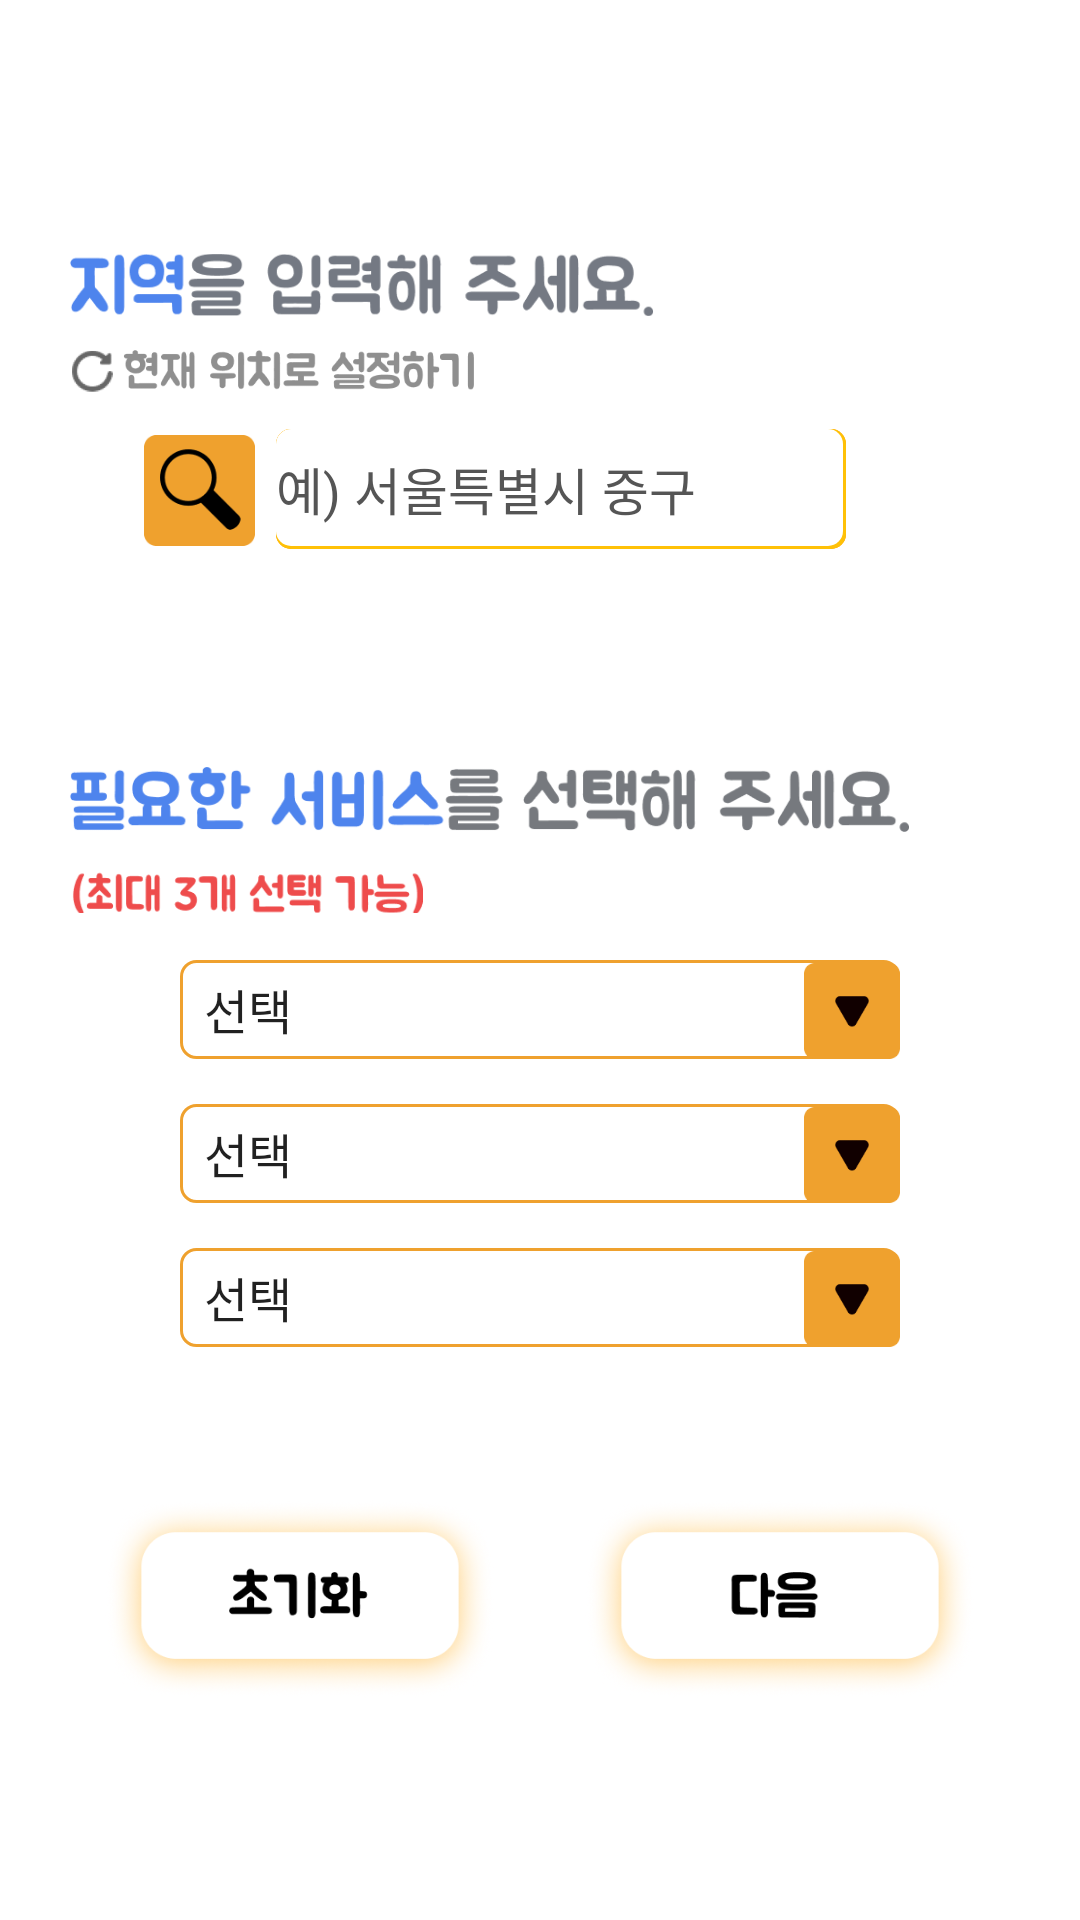

Layout XML and referenced resources for this Android screen:
<!-- AndroidManifest.xml: application theme Theme.Capstonproject -->
<!-- res/layout/fragment_ai_select_home.xml -->
<?xml version="1.0" encoding="utf-8"?>
<FrameLayout xmlns:android="http://schemas.android.com/apk/res/android"
    xmlns:tools="http://schemas.android.com/tools"
    android:layout_width="match_parent"
    android:layout_height="match_parent"
    tools:context=".AiSelectHomeFragment"
    android:id="@+id/frame2">


    <LinearLayout
        android:layout_width="match_parent"
        android:layout_height="match_parent"
        android:orientation="vertical"
        android:background="@color/white"
        android:id="@+id/layout"
        >


        <ImageView
            android:id="@+id/input_area"
            android:src="@drawable/img_4"
            android:layout_width="195dp"
            android:layout_height="30dp"
            android:layout_marginStart="23dp"
            android:layout_marginTop="80dp"
            android:layout_marginEnd="8dp"
            android:textAlignment="textStart"
            />

        <ImageButton
            android:id="@+id/input_area2"
            android:src="@drawable/img_43"
            android:layout_width="137dp"
            android:layout_height="22dp"
            android:layout_marginStart="24dp"
            android:layout_marginTop="3dp"
            android:textAlignment="textStart"
            android:scaleType="fitCenter"
            android:background="@color/white"
            />


        <FrameLayout
            android:layout_width="wrap_content"
            android:layout_height="wrap_content"
            >

            <LinearLayout
                android:layout_width="wrap_content"
                android:layout_height="wrap_content"
                android:orientation="horizontal"
                >

                <ImageButton
                    android:id="@+id/searchBtn"
                    android:layout_width="37dp"
                    android:layout_height="37dp"
                    android:src="@drawable/img_45"
                    android:scaleType="fitCenter"
                    android:backgroundTint="#FF9800"
                    android:background="@drawable/round_shape"
                    android:layout_marginTop="10dp"
                    android:layout_marginStart="48dp"
                    />
                <AutoCompleteTextView
                    android:id="@+id/edit_area"
                    android:layout_width="190dp"
                    android:layout_height="40dp"
                    android:textSize="17sp"
                    android:layout_marginTop="8dp"
                    android:layout_marginStart="7dp"
                    android:hint="예) 서울특별시 중구"
                    android:background="@drawable/edittext_border"
                    android:textCursorDrawable="@drawable/cursor"
                    android:textColorHint="#555555"
                    android:completionThreshold="2"
                    android:popupBackground="@color/white"/>



            </LinearLayout>
        </FrameLayout>


        <ImageView
            android:id="@+id/input_disabled"
            android:src="@drawable/img_46"
            android:layout_width="280dp"
            android:layout_height="47dp"
            android:layout_marginStart="23dp"
            android:layout_marginTop="60dp"
            android:layout_marginEnd="8dp"
            />

        <ImageView
            android:id="@+id/input_disabled_maximum"
            android:src="@drawable/img_5"
            android:layout_width="117dp"
            android:layout_height="15dp"
            android:layout_marginStart="24dp"
            android:layout_marginEnd="8dp"
            android:textAlignment="textStart"
            android:textSize="15sp"
            />

        <android.support.v7.widget.LinearLayoutCompat
            android:layout_width="match_parent"
            android:layout_height="wrap_content"
            android:orientation="vertical"
            android:gravity="center_horizontal"
            >
            <Spinner
                android:id="@+id/spinner_disabled1"
                android:layout_width="240dp"
                android:layout_height="33dp"
                android:textSize="1sp"
                android:layout_marginTop="15dp"
                android:entries="@array/spinner_disabled"
                android:background="@drawable/spinner_arrow2"
                android:spinnerMode="dropdown"
                android:layout_centerInParent="true"
                android:dropDownWidth="260dp"
                android:popupBackground="@drawable/spinner_arrow"
                ></Spinner>

            <Spinner
                android:id="@+id/spinner_disabled2"
                android:layout_width="240dp"
                android:layout_height="33dp"
                android:textSize="1sp"
                android:layout_marginTop="15dp"
                android:entries="@array/spinner_disabled"
                android:spinnerMode="dropdown"
                android:dropDownWidth="260dp"
                android:layout_centerInParent="true"
                android:background="@drawable/spinner_arrow2"
                android:popupBackground="@drawable/spinner_arrow"
                ></Spinner>

            <Spinner
                android:id="@+id/spinner_disabled3"
                android:layout_width="240dp"
                android:layout_height="33dp"
                android:textSize="1sp"
                android:layout_marginTop="15dp"
                android:entries="@array/spinner_disabled"
                android:spinnerMode="dropdown"
                android:dropDownWidth="260dp"
                android:layout_centerInParent="true"
                android:background="@drawable/spinner_arrow2"
                android:popupBackground="@drawable/spinner_arrow"
                ></Spinner>

        </android.support.v7.widget.LinearLayoutCompat>



        <LinearLayout
            android:layout_width="match_parent"
            android:layout_height="wrap_content"
            android:orientation="horizontal"
            android:layout_marginTop="40dp"
            android:gravity="center"
            >

            <ImageButton
                android:id="@+id/reset_btn"
                android:layout_width="130dp"
                android:layout_height="88dp"
                android:layout_gravity="center"
                android:background="@drawable/round_shape"
                android:backgroundTint="@color/white"
                android:scaleType="fitCenter"
                android:src="@drawable/img_48"
                android:layout_marginEnd="15dp"

                />

            <ImageButton
                android:id="@+id/next_btn"
                android:layout_width="130dp"
                android:layout_height="88dp"
                android:layout_gravity="center"
                android:layout_marginStart="15dp"
                android:background="@drawable/round_shape"
                android:backgroundTint="@color/white"
                android:scaleType="fitCenter"
                android:src="@drawable/img_49" />
        </LinearLayout>


    </LinearLayout>

</FrameLayout>
<!-- resources referenced by this layout -->
<resources>
  <string-array name="spinner_disabled">
          <item>선택</item>
          <item>방문서비스</item>
          <item>국가유공</item>
          <item>물품지원</item>
          <item>복지서비스</item>
          <item>생활지원</item>
      </string-array>
  <color name="white">#FFFFFFFF</color>
  <!-- drawable cursor (drawable) -->
  <?xml version="1.0" encoding="utf-8"?>
  <shape xmlns:android="http://schemas.android.com/apk/res/android">
      <size android:width="2dp" />
      <solid android:color="#B9938C8C"  />
  </shape>
  <!-- drawable edittext_border (drawable) -->
  <?xml version="1.0" encoding="utf-8"?>
  <layer-list xmlns:android="http://schemas.android.com/apk/res/android">
      
      <item >
          <shape android:shape="rectangle">
              <solid android:color="#FF9800" />
              <corners android:radius="5dp" />
          </shape>
      </item>
  
      
      <item>
          <shape android:shape="rectangle">
              <solid android:color="#FFC107" />
              <corners android:radius="5dp" />
          </shape>
      </item>
  
      
      <item android:bottom="3px" android:right="3px">
          <shape android:shape="rectangle">
              <solid android:color="#FFFFFF" />
              <corners android:radius="5dp" />
          </shape>
      </item>
  
  </layer-list>
  <!-- drawable img_4: png bitmap (drawable, 8352 bytes) -->
  <!-- drawable img_43: png bitmap (drawable, 10460 bytes) -->
  <!-- drawable img_45: png bitmap (drawable, 2909 bytes) -->
  <!-- drawable img_46: png bitmap (drawable, 11532 bytes) -->
  <!-- drawable img_48: png bitmap (drawable, 49539 bytes) -->
  <!-- drawable img_49: png bitmap (drawable, 48858 bytes) -->
  <!-- drawable img_5: png bitmap (drawable, 4482 bytes) -->
  <!-- drawable round_shape (drawable) -->
  <?xml version="1.0" encoding="utf-8"?>
  <shape xmlns:android="http://schemas.android.com/apk/res/android">
      <corners android:radius="5dp" />
      <solid android:color="#F4EFF6" />
      <stroke android:color="@color/yellow" /> 
  </shape>
  <!-- drawable spinner_arrow (drawable) -->
  <?xml version="1.0" encoding="utf-8"?>
  <shape xmlns:android="http://schemas.android.com/apk/res/android"
      android:shape="rectangle">
      <corners
          android:bottomLeftRadius="15dp"
          android:bottomRightRadius="15dp"
          android:topLeftRadius="15dp"
          android:topRightRadius="15dp" />
      <solid android:color="@color/white" />
      <stroke
          android:width="2dp"
          android:color="@color/yellow"/>
  </shape>
  <!-- drawable spinner_arrow2 (drawable) -->
  <?xml version="1.0" encoding="utf-8"?>
  <selector xmlns:android="http://schemas.android.com/apk/res/android">
      <item>
          <layer-list>
              <item>
                  <shape>
                      <solid
                          android:color="@color/white">
                      </solid>
                      <corners
                          android:radius="5dp"/>
                      <stroke
                          android:width="1dp"
                          android:color="@color/yellow"/>
                  </shape>
              </item>
              <item android:drawable="@drawable/img_47"
                  android:width="32dp" android:height="32dp"
                  android:gravity="right|top" android:start="10dp" android:top="1dp">
              </item>
  
          </layer-list>
      </item>
  </selector>
  <style name="Theme.Capstonproject" parent="Theme.AppCompat.Light.DarkActionBar">
          
          <item name="colorPrimary">@color/yellow</item>
          <item name="colorPrimaryDark">@color/yellow</item>
          <item name="colorAccent">@color/teal_200</item>
          
      </style>
  <color name="yellow">#EFA12E</color>
  <!-- drawable img_47: png bitmap (drawable, 1113 bytes) -->
  <color name="teal_200">#FF03DAC5</color>
</resources>
